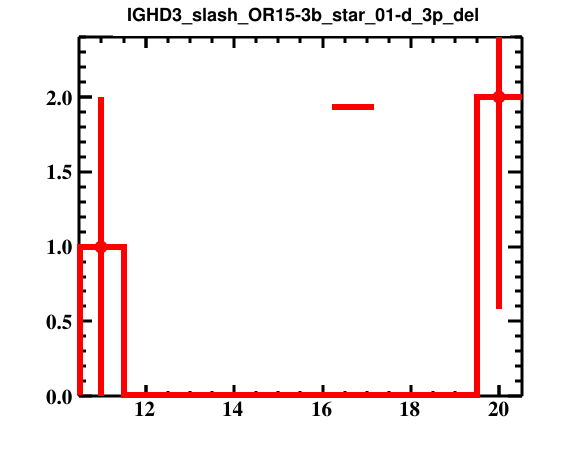

The data file committed next to this chart (first rows):
bin_low_edge, contents, binerror, xtitle, binlabel
9.5, 0.0, 0.0, , 
10.5, 1.0, 1.0, , 
11.5, 0.0, 0.0, , 
12.5, 0.0, 0.0, , 
13.5, 0.0, 0.0, , 
14.5, 0.0, 0.0, , 
15.5, 0.0, 0.0, , 
16.5, 0.0, 0.0, , 
17.5, 0.0, 0.0, , 
18.5, 0.0, 0.0, , 
19.5, 2.0, 1.414, , 
20.5, 0.0, 0.0, , 
